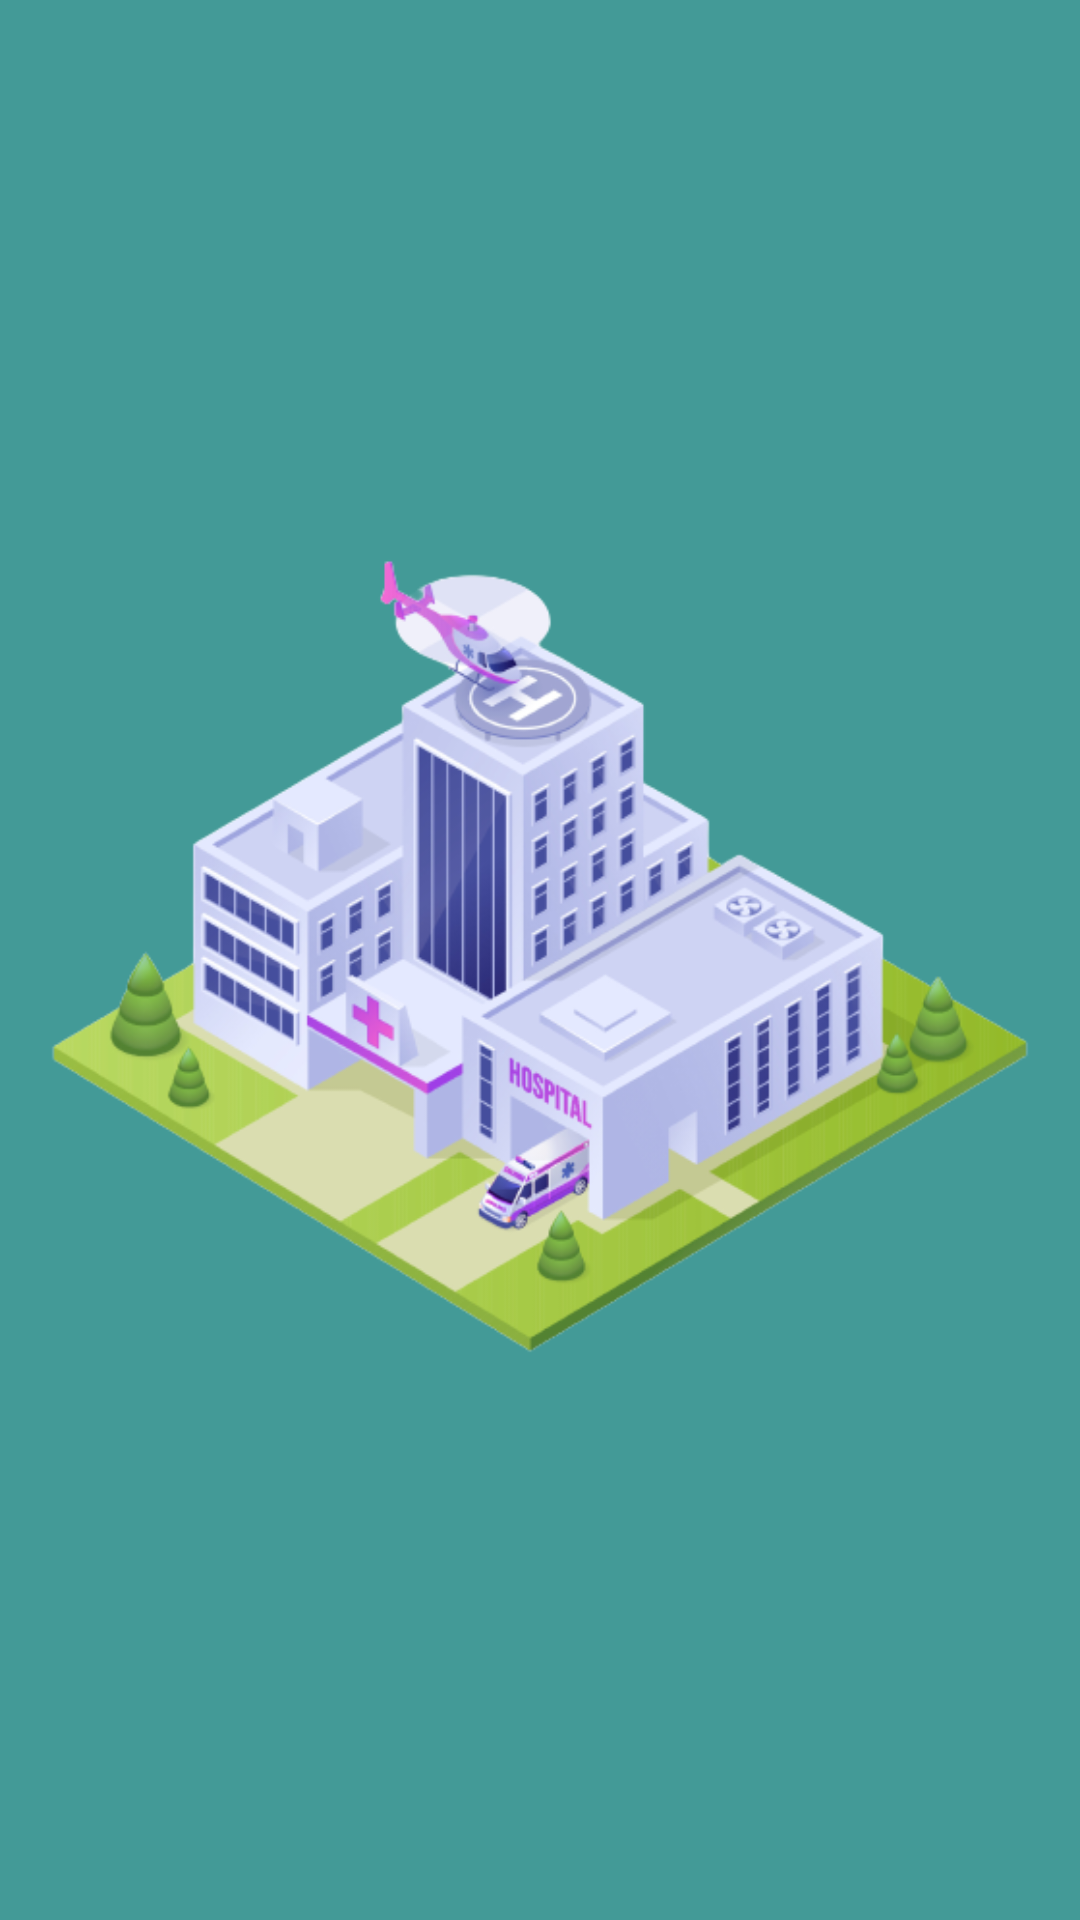

Layout XML and referenced resources for this Android screen:
<!-- AndroidManifest.xml: application theme Theme.MyApplication -->
<!-- res/layout/fragment_splash_screen.xml -->
<?xml version="1.0" encoding="utf-8"?>
<androidx.constraintlayout.widget.ConstraintLayout
    xmlns:android="http://schemas.android.com/apk/res/android"
    xmlns:app="http://schemas.android.com/apk/res-auto"
    xmlns:tools="http://schemas.android.com/tools"
    android:layout_width="match_parent"
    android:layout_height="match_parent"
    android:background="#439A97"
    tools:context=".splash_screen">

    
    <ImageView
        android:layout_width="wrap_content"
        android:layout_height="wrap_content"
        android:src="@drawable/splasscreen"
        app:layout_constraintBottom_toBottomOf="parent"
        app:layout_constraintEnd_toEndOf="parent"
        app:layout_constraintStart_toStartOf="parent"
        app:layout_constraintTop_toTopOf="parent" />

</androidx.constraintlayout.widget.ConstraintLayout>
<!-- resources referenced by this layout -->
<resources>
  <!-- drawable splasscreen: png bitmap (drawable-v24, 149364 bytes) -->
  <style name="Theme.MyApplication" parent="Theme.AppCompat.DayNight.NoActionBar">
          
          <item name="colorPrimary">@color/purple_500</item>
          <item name="colorPrimaryVariant">@color/bg</item>
          <item name="colorOnPrimary">@color/white</item>
          
          <item name="colorSecondary">@color/teal_200</item>
          <item name="colorSecondaryVariant">@color/bg</item>
          <item name="colorOnSecondary">@color/black</item>
          
          <item name="android:statusBarColor" tools:targetApi="l">?attr/colorPrimaryVariant</item>
          
      </style>
  <color name="purple_500">#FF6200EE</color>
  <color name="bg">#FF018786</color>
  <color name="white">#FFFFFFFF</color>
  <color name="teal_200">#97DECE</color>
  <color name="black">#FF000000</color>
</resources>
